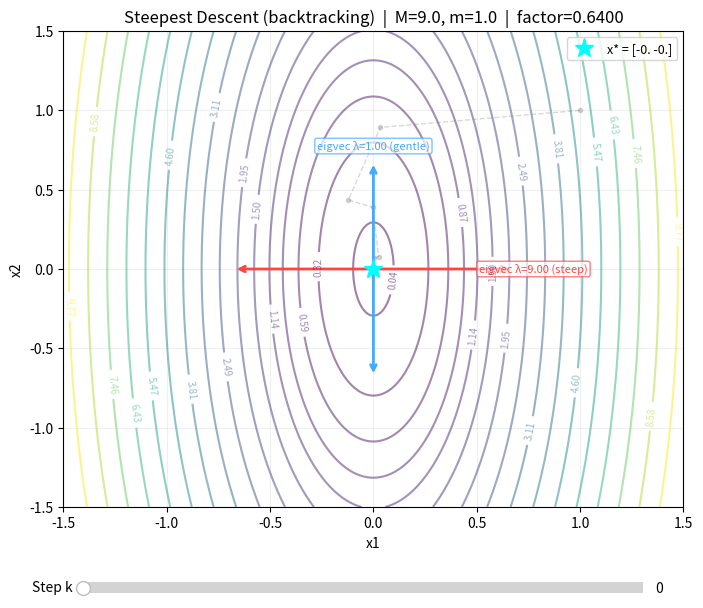

Write the Python code that produced this figure.
"""
Steepest Descent Visualizer
============================
Edit the PARAMETERS section, then run:  python steepest_descent.py
Terminal shows matrix A, function, factor, and per-step values.
Plot shows 2D level curves + trajectory with a step slider.
"""

import numpy as np
import matplotlib.pyplot as plt
from matplotlib.widgets import Slider

# ─── PARAMETERS ────────────────────────────────────────────────
M        = 9.0        # largest eigenvalue
m        = 1.0        # smallest eigenvalue
b        = np.array([0.0, 0.0])   # b vector in f(x) = 1/2 x^T A x + b^T x + c
c        = 0.0                    # constant in f(x)
x0       = np.array([1.0, 1.0])   # starting point
max_iter = 20

# backtracking parameters
eta      = 0.5    # sufficient decrease parameter (Armijo condition)
beta     = 0.8    # step size reduction factor
alpha0   = 1.0    # initial step size guess
# ───────────────────────────────────────────────────────────────

# ─── matrix A (diagonal with eigenvalues M, m) ─────────────────
A = np.array([[M, 0.0],
              [0.0, m]])

# ─── function, gradient ────────────────────────────────────────
def f(x):
    return 0.5 * x @ A @ x + b @ x + c

def grad(x):
    return A @ x + b

# ─── exact minimizer x* = -A^{-1} b ───────────────────────────
x_star = -np.linalg.solve(A, b)

# ─── convergence factor ────────────────────────────────────────
factor = ((M - m) / (M + m))**2

# ─── terminal output: setup info ───────────────────────────────
print("=" * 55)
print("  STEEPEST DESCENT SETUP")
print("=" * 55)
print(f"\nMatrix A (diagonal, eigenvalues m={m}, M={M}):")
print(f"  A = [[{A[0,0]:.2f},  {A[0,1]:.2f}],")
print(f"       [{A[1,0]:.2f},  {A[1,1]:.2f}]]")
print(f"\nFunction:")
print(f"  f(x) = 1/2 * x^T A x + b^T x + c")
print(f"       = 1/2 * ({M:.2f}*x1^2 + {m:.2f}*x2^2)"
      + (f" + ({b[0]:.2f})*x1 + ({b[1]:.2f})*x2" if np.any(b != 0) else "")
      + (f" + {c:.2f}" if c != 0 else ""))
print(f"\nMinimizer x* = {x_star}")
print(f"f(x*)        = {f(x_star):.6f}")
print(f"\nConvergence factor ((M-m)/(M+m))^2:")
print(f"  = (({M}-{m})/({M}+{m}))^2 = ({M-m}/{M+m})^2 = {factor:.6f}")
print(f"\nStarting point x0 = {x0}")
print("=" * 55)

# ─── backtracking line search ──────────────────────────────────
def backtracking(x, d):
    a = alpha0
    fx = f(x)
    gd = grad(x) @ d
    while f(x + a * d) > fx + eta * a * gd:
        a *= beta
    return a

# ─── run steepest descent with backtracking ────────────────────
xs      = [x0.copy()]
alphas  = []

for _ in range(max_iter):
    g = grad(xs[-1])
    if np.linalg.norm(g) < 1e-12:
        break
    d = -g
    a = backtracking(xs[-1], d)
    alphas.append(a)
    xs.append(xs[-1] + a * d)

xs      = np.array(xs)
N       = len(xs)
f_vals  = np.array([f(x) for x in xs])
f_star  = f(x_star)
f_errs  = f_vals - f_star
dists   = np.linalg.norm(xs - x_star, axis=1)

# ─── precompute ratios ─────────────────────────────────────────
f_ratios = np.where(f_errs[:-1] > 1e-15, f_errs[1:] / f_errs[:-1], np.nan)
d_ratios = np.where(dists[:-1]  > 1e-15, dists[1:]  / dists[:-1],  np.nan)

# ─── 2D level curve plot ───────────────────────────────────────
fig, ax = plt.subplots(figsize=(8, 7))
plt.subplots_adjust(bottom=0.2)

span = max(1.5, float(np.max(np.abs(xs))) + 0.5)
u    = np.linspace(-span, span, 300)
U, V = np.meshgrid(u, u)
Z    = np.array([[f(np.array([U[i,j], V[i,j]])) for j in range(U.shape[1])]
                 for i in range(U.shape[0])])

levels = np.percentile(Z[Z > f_star + 1e-6], np.linspace(1, 96, 16))
cs = ax.contour(U, V, Z, levels=levels, cmap='viridis', alpha=0.5)
ax.clabel(cs, inline=True, fontsize=7, fmt='%.2f')

ax.plot(*x_star, '*', color='cyan', ms=14, zorder=6, label=f'x* = {x_star}')

# ─── eigenvectors ──────────────────────────────────────────────
eigenvalues, eigenvectors = np.linalg.eigh(A)
arrow_len = span * 0.45

for i in range(2):
    lam = eigenvalues[i]
    vec = eigenvectors[:, i]
    color = '#ff4444' if lam == max(eigenvalues) else '#44aaff'
    label = f'eigvec λ={lam:.2f} ({"steep" if lam == max(eigenvalues) else "gentle"})'
    # draw arrow in both directions through x*
    ax.annotate('', xy=x_star + arrow_len * vec,
                xytext=x_star - arrow_len * vec,
                arrowprops=dict(arrowstyle='<->', color=color, lw=2))
    # label at tip
    ax.text(*(x_star + (arrow_len + 0.1) * vec), label,
            color=color, fontsize=8, ha='center', va='center',
            bbox=dict(boxstyle='round,pad=0.2', facecolor='white', alpha=0.7, edgecolor=color))

ax.set_xlabel('x1'); ax.set_ylabel('x2')
ax.set_title(f'Steepest Descent (backtracking)  |  M={M}, m={m}  |  factor={factor:.4f}')
ax.legend(fontsize=9)
ax.grid(alpha=0.2)

# trajectory artists
full_path, = ax.plot(xs[:, 0], xs[:, 1], 'o--',
                     color='gray', lw=1, ms=3, alpha=0.3, zorder=2)
traj_line, = ax.plot([], [], 'o-', color='#f7806a', lw=2, ms=5, zorder=4)
curr_dot,  = ax.plot([], [], 'o',  color='red',     ms=10, zorder=5)

# ─── terminal print for current step ───────────────────────────
def print_step(k):
    print(f"\n--- Step k = {k} ---")
    print(f"  x_k                  = [{xs[k,0]:.6f}, {xs[k,1]:.6f}]")
    print(f"  f(x_k)               = {f_vals[k]:.6f}")
    print(f"  f(x_k) - f(x*)       = {f_errs[k]:.6f}")
    print(f"  ||x_k - x*||         = {dists[k]:.6f}")
    if k + 1 < N:
        print(f"\n  f(x_k+1) - f(x*)     = {f_errs[k+1]:.6f}")
        print(f"  ||x_k+1 - x*||       = {dists[k+1]:.6f}")
        if not np.isnan(f_ratios[k]):
            print(f"\n  f-ratio  f(k+1)/f(k) = {f_ratios[k]:.6f}  (should be ~{factor:.4f})")
        if not np.isnan(d_ratios[k]):
            print(f"  dist-ratio d(k+1)/d(k)= {d_ratios[k]:.6f}  (changes every step)")
        if k > 0 and not np.isnan(d_ratios[k]) and not np.isnan(d_ratios[k-1]):
            print(f"  prev dist-ratio       = {d_ratios[k-1]:.6f}")
            print(f"  delta dist-ratio      = {abs(d_ratios[k]-d_ratios[k-1]):.6f}"
                  + ("  <-- oscillating" if abs(d_ratios[k]-d_ratios[k-1]) > 0.01 else ""))
        theor_bound = factor * f_errs[k]
        holds = f_errs[k+1] <= theor_bound + 1e-12
        print(f"\n  Theorem 6.1 check:")
        print(f"    f(x_k+1) - f(x*)        = {f_errs[k+1]:.6f}")
        print(f"    factor x [f(x_k)-f(x*)] = {theor_bound:.6f}")
        print(f"    inequality holds?        = {'YES' if holds else 'NO'}")
    else:
        print("  (last step)")

# ─── slider update ─────────────────────────────────────────────
def update(val):
    k = int(slider.val)
    traj_line.set_data(xs[:k+1, 0], xs[:k+1, 1])
    curr_dot.set_data([xs[k, 0]], [xs[k, 1]])
    print_step(k)
    fig.canvas.draw_idle()

ax_sl  = fig.add_axes([0.15, 0.07, 0.7, 0.03])
slider = Slider(ax_sl, 'Step k', 0, N - 1, valinit=0, valstep=1)
slider.on_changed(update)

print_step(0)
plt.show()
